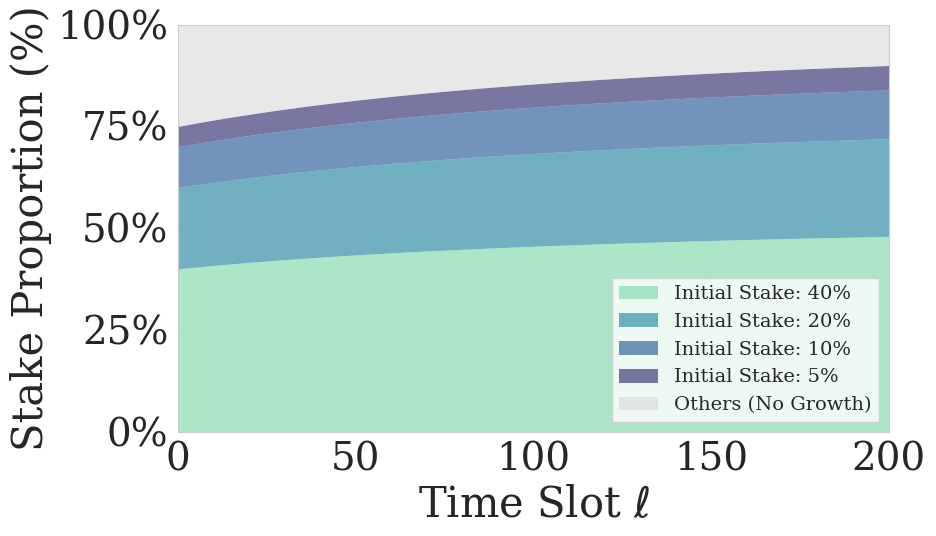

The script that saved this image: (Note: this script raises an exception after producing the figure.)
import numpy as np
import matplotlib.pyplot as plt
import seaborn as sns
from matplotlib import rcParams

# Set up seaborn plotting style
sns.set_style("whitegrid")
palette = sns.color_palette("mako_r", 6)
rcParams.update({
    'font.family': 'serif',
    'font.size': 28,
    'axes.labelsize': 30,
    'xtick.labelsize': 28,
    'ytick.labelsize': 28,
    'legend.fontsize': 28
})

def builder_growth_rate(f_pi, s_Bi, total_stake, gamma_Bi, v_i_T):
    """Calculate the builder growth rate based on simulation.
    
    In simulation: selection probability ∝ stake, so expected reward per slot = (s_Bi / total_stake) * v_i_T
    However, larger entities may have advantages (better MEV extraction, economies of scale).
    
    Model: growth rate has a base component (proportional to stake share) plus a small advantage
    for larger stake (representing better efficiency/ability to extract value).
    """
    # Base growth: proportional to stake share (selection probability)
    base_growth = gamma_Bi * (s_Bi / total_stake) * v_i_T / s_Bi
    # Additional advantage for larger stake (economies of scale, better MEV extraction)
    # This makes larger entities grow slightly faster, leading to concentration
    stake_advantage = 0.1 * gamma_Bi * (s_Bi / total_stake) * v_i_T / s_Bi
    growth_rate = 1 + base_growth + stake_advantage
    return growth_rate

def proposer_growth_rate(f_pi, s_Pi, total_stake, gamma_Pi, b_i_T):
    """Calculate the proposer growth rate based on the derived formula."""
    # Original simple formula: s_Pi(ℓ+1) = s_Pi(ℓ) + γ_Pi * (s_Pi(ℓ)/∑_j s_j(ℓ)) * b_i,T(ℓ)
    # Growth rate = 1 + γ_Pi * b_i,T / ∑_j s_j
    # Scale up b_i_T to make it comparable to builder plots
    scaled_reward = f_pi * b_i_T * 10  # Scale factor to match builder range
    growth_rate = 1 + gamma_Pi * scaled_reward / total_stake
    return growth_rate

def create_builder_growth_theory_plot():
    """Create the theoretical plot showing builder growth rate vs stake percentage for different f·π values."""
    
    # Parameters
    stake_percentages = np.linspace(0.01, 0.5, 200)  # 1% to 50% of total stake
    total_stake = 1000
    gamma_Bi = 0.8
    v_i_T = 10
    
    # Different f·π values
    f_pi_values = [0.1, 0.3, 0.5, 0.7, 0.9]
    
    # Create the plot
    fig, ax = plt.subplots(figsize=(8, 6))
    
    # Plot each f·π value
    for i, f_pi in enumerate(f_pi_values):
        growth_rates = []
        for stake_pct in stake_percentages:
            s_Bi = total_stake * stake_pct
            growth_rate = builder_growth_rate(f_pi, s_Bi, total_stake, gamma_Bi, v_i_T)
            growth_rates.append(growth_rate)
        
        ax.plot(stake_percentages * 100, growth_rates, 
                linewidth=5, color=palette[i], label=rf'$f \cdot \pi = {f_pi}$')
    
    # Add horizontal line at growth rate = 1
    ax.axhline(y=1, color='black', linestyle='--', alpha=0.7, linewidth=3)
    
    # Customize the plot
    ax.set_xlabel(r'Builder Stake $s_{B_i}$ (%)', fontsize=30)
    ax.set_ylabel(r'Growth Rate $\frac{s_{B_i}(\ell+1)}{s_{B_i}(\ell)}$', fontsize=30)
    ax.set_xlim(1, 50)
    ax.set_ylim(1.0, 1.8)
    
    # Remove legend from plot - will be created separately
    
    plt.tight_layout()
    return fig


def create_stake_evolution_plot():
    """Create a stacked 100% area chart showing builder stake proportions over time.
    Shows how richer entities become increasingly dominant."""
    
    # Parameters
    total_stake = 1000
    gamma_Bi = 0.8
    v_i_T = 10
    
    # Create multiple entities with different initial stakes (same ability)
    # All entities have the same ability (f_pi), only initial stake differs
    f_pi = 0.5  # Same ability for all
    entities = [
        {'initial_stake': 400, 'f_pi': f_pi, 'label': 'Initial Stake: 40%', 'color': palette[0]},
        {'initial_stake': 200, 'f_pi': f_pi, 'label': 'Initial Stake: 20%', 'color': palette[2]},
        {'initial_stake': 100, 'f_pi': f_pi, 'label': 'Initial Stake: 10%', 'color': palette[3]},
        {'initial_stake': 50, 'f_pi': f_pi, 'label': 'Initial Stake: 5%', 'color': palette[4]},
    ]
    
    # Remaining stake goes to "others" (passive, no growth)
    initial_others = total_stake - sum(e['initial_stake'] for e in entities)
    
    # Time slots
    time_slots = np.arange(0, 201)  # 0 to 200 slots
    
    # Track stake evolution for each entity
    all_stakes = {i: [] for i in range(len(entities))}
    others_stakes = []
    
    # Initialize
    for entity in entities:
        all_stakes[entities.index(entity)].append(entity['initial_stake'])
    others_stakes.append(initial_others)
    
    # Evolve over time
    for slot in range(1, len(time_slots)):
        # Calculate current total from previous slot
        current_total = sum(all_stakes[i][-1] for i in range(len(entities))) + others_stakes[-1]
        
        # Calculate new stakes for all entities based on current state
        new_stakes = []
        for i, entity in enumerate(entities):
            current_stake = all_stakes[i][-1]
            growth_rate = builder_growth_rate(entity['f_pi'], current_stake, current_total, gamma_Bi, v_i_T)
            new_stake = current_stake * growth_rate
            new_stakes.append(new_stake)
        
        # Update all stakes at once (after calculating all new values)
        for i in range(len(entities)):
            all_stakes[i].append(new_stakes[i])
        
        # Others remain constant (no growth)
        others_stakes.append(others_stakes[-1])
    
    # Calculate proportions (percentages) relative to actual total at each time step
    proportions = {}
    for i in range(len(entities)):
        proportions[i] = []
    others_proportions = []
    
    for t in range(len(time_slots)):
        current_total = sum(all_stakes[i][t] for i in range(len(entities))) + others_stakes[t]
        for i in range(len(entities)):
            proportions[i].append(all_stakes[i][t] / current_total * 100)
        others_proportions.append(others_stakes[t] / current_total * 100)
    
    # Create stacked area chart
    fig, ax = plt.subplots(figsize=(10, 6))
    
    # Stack the areas from bottom to top
    bottom = np.zeros(len(time_slots))
    
    # Plot each entity (from richest to poorest for visual clarity)
    for i in range(len(entities)):
        ax.fill_between(time_slots, bottom, bottom + proportions[i], 
                       color=entities[i]['color'], alpha=0.7, 
                       label=entities[i]['label'], linewidth=0)
        bottom += proportions[i]
    
    # Plot "others" on top
    ax.fill_between(time_slots, bottom, bottom + others_proportions,
                   color='lightgray', alpha=0.5, label='Others (No Growth)', linewidth=0)
    
    # Add grid for better readability
    ax.grid(True, alpha=0.2, linestyle='-', linewidth=0.5)
    
    # Customize the plot
    ax.set_xlabel(r'Time Slot $\ell$', fontsize=30)
    ax.set_ylabel(r'Stake Proportion (%)', fontsize=30)
    ax.set_xlim(0, 200)
    ax.set_ylim(0, 100)
    ax.set_yticks([0, 25, 50, 75, 100])
    ax.set_yticklabels(['0%', '25%', '50%', '75%', '100%'])
    
    # Add legend (smaller size)
    ax.legend(loc='lower right', fontsize=14, frameon=True, fancybox=False, shadow=False)
    
    plt.tight_layout()
    return fig

def create_proposer_stake_evolution_plot():
    """Create a stacked 100% area chart showing proposer stake proportions over time.
    Shows how richer entities become increasingly dominant."""
    
    # Parameters
    total_stake = 1000
    gamma_Pi = 0.8
    b_i_T = 10  # Fixed proposer reward
    
    # Create multiple entities with different initial stakes (same ability)
    # All entities have the same ability (f_pi), only initial stake differs
    f_pi = 0.5  # Same ability for all
    entities = [
        {'initial_stake': 400, 'f_pi': f_pi, 'label': 'Initial Stake: 40%', 'color': palette[0]},
        {'initial_stake': 200, 'f_pi': f_pi, 'label': 'Initial Stake: 20%', 'color': palette[2]},
        {'initial_stake': 100, 'f_pi': f_pi, 'label': 'Initial Stake: 10%', 'color': palette[3]},
        {'initial_stake': 50, 'f_pi': f_pi, 'label': 'Initial Stake: 5%', 'color': palette[4]},
    ]
    
    # Remaining stake goes to "others" (passive, no growth)
    initial_others = total_stake - sum(e['initial_stake'] for e in entities)
    
    # Time slots
    time_slots = np.arange(0, 201)  # 0 to 200 slots
    
    # Track stake evolution for each entity
    all_stakes = {i: [] for i in range(len(entities))}
    others_stakes = []
    
    # Initialize
    for entity in entities:
        all_stakes[entities.index(entity)].append(entity['initial_stake'])
    others_stakes.append(initial_others)
    
    # Evolve over time
    for slot in range(1, len(time_slots)):
        # Calculate current total from previous slot
        current_total = sum(all_stakes[i][-1] for i in range(len(entities))) + others_stakes[-1]
        
        # Calculate new stakes for all entities based on current state
        new_stakes = []
        for i, entity in enumerate(entities):
            current_stake = all_stakes[i][-1]
            growth_rate = proposer_growth_rate(entity['f_pi'], current_stake, current_total, gamma_Pi, b_i_T)
            new_stake = current_stake * growth_rate
            new_stakes.append(new_stake)
        
        # Update all stakes at once (after calculating all new values)
        for i in range(len(entities)):
            all_stakes[i].append(new_stakes[i])
        
        # Others remain constant (no growth)
        others_stakes.append(others_stakes[-1])
    
    # Calculate proportions (percentages) relative to actual total at each time step
    proportions = {}
    for i in range(len(entities)):
        proportions[i] = []
    others_proportions = []
    
    for t in range(len(time_slots)):
        current_total = sum(all_stakes[i][t] for i in range(len(entities))) + others_stakes[t]
        for i in range(len(entities)):
            proportions[i].append(all_stakes[i][t] / current_total * 100)
        others_proportions.append(others_stakes[t] / current_total * 100)
    
    # Create stacked area chart
    fig, ax = plt.subplots(figsize=(10, 6))
    
    # Stack the areas from bottom to top
    bottom = np.zeros(len(time_slots))
    
    # Plot each entity (from richest to poorest for visual clarity)
    for i in range(len(entities)):
        ax.fill_between(time_slots, bottom, bottom + proportions[i], 
                       color=entities[i]['color'], alpha=0.7, 
                       label=entities[i]['label'], linewidth=0)
        bottom += proportions[i]
    
    # Plot "others" on top
    ax.fill_between(time_slots, bottom, bottom + others_proportions,
                   color='lightgray', alpha=0.5, label='Others (No Growth)', linewidth=0)
    
    # Add grid for better readability
    ax.grid(True, alpha=0.2, linestyle='-', linewidth=0.5)
    
    # Customize the plot
    ax.set_xlabel(r'Time Slot $\ell$', fontsize=30)
    ax.set_ylabel(r'Stake Proportion (%)', fontsize=30)
    ax.set_xlim(0, 200)
    ax.set_ylim(0, 100)
    ax.set_yticks([0, 25, 50, 75, 100])
    ax.set_yticklabels(['0%', '25%', '50%', '75%', '100%'])
    
    # Add legend (smaller size)
    ax.legend(loc='lower right', fontsize=14, frameon=True, fancybox=False, shadow=False)
    
    plt.tight_layout()
    return fig

def create_shared_legend():
    """Create a separate figure with just the legend that can be shared between plots."""
    fig, ax = plt.subplots(figsize=(3, 4))
    
    # Create dummy lines for the legend
    f_pi_values = [0.1, 0.3, 0.5, 0.7, 0.9]
    for i, f_pi in enumerate(f_pi_values):
        ax.plot([], [], linewidth=5, color=palette[i], label=rf'$f \cdot \pi = {f_pi}$')
    
    # Hide the axes
    ax.set_xticks([])
    ax.set_yticks([])
    ax.spines['top'].set_visible(False)
    ax.spines['right'].set_visible(False)
    ax.spines['bottom'].set_visible(False)
    ax.spines['left'].set_visible(False)
    
    # Create legend
    ax.legend(title=r'Ability $f \cdot \pi$', title_fontsize=24, fontsize=28, 
             loc='center', frameon=True, fancybox=False, shadow=False)
    
    plt.tight_layout()
    return fig


if __name__ == "__main__":
    # Generate selected plots
    # print("Generating builder growth rate theory plot...")
    # fig1 = create_builder_growth_theory_plot()
    # fig1.savefig('figures/theory/builder_growth_rate.png', bbox_inches='tight', dpi=300)
    # print("Builder growth rate theory plot generated successfully!")
    # print("File saved: figures/theory/builder_growth_rate.png")
    
    print("\nGenerating builder stake evolution plot...")
    fig2 = create_stake_evolution_plot()
    fig2.savefig('figures/theory/builder_stake_evolution.png', bbox_inches='tight', dpi=300)
    print("Builder stake evolution plot generated successfully!")
    print("File saved: figures/theory/builder_stake_evolution.png")
    
    print("\nGenerating proposer stake evolution plot...")
    fig3 = create_proposer_stake_evolution_plot()
    fig3.savefig('figures/theory/proposer_stake_evolution.png', bbox_inches='tight', dpi=300)
    print("Proposer stake evolution plot generated successfully!")
    print("File saved: figures/theory/proposer_stake_evolution.png")
    
    # print("\nGenerating builder stake legend...")
    # fig4 = create_shared_legend()
    # fig4.savefig('figures/theory/builder_stake_legend.png', bbox_inches='tight', dpi=300)
    # print("Builder stake legend generated successfully!")
    # print("File saved: figures/theory/builder_stake_legend.png")
    
    print("\nAll selected plots generated successfully!")
    
    # Show all plots
    plt.show()
